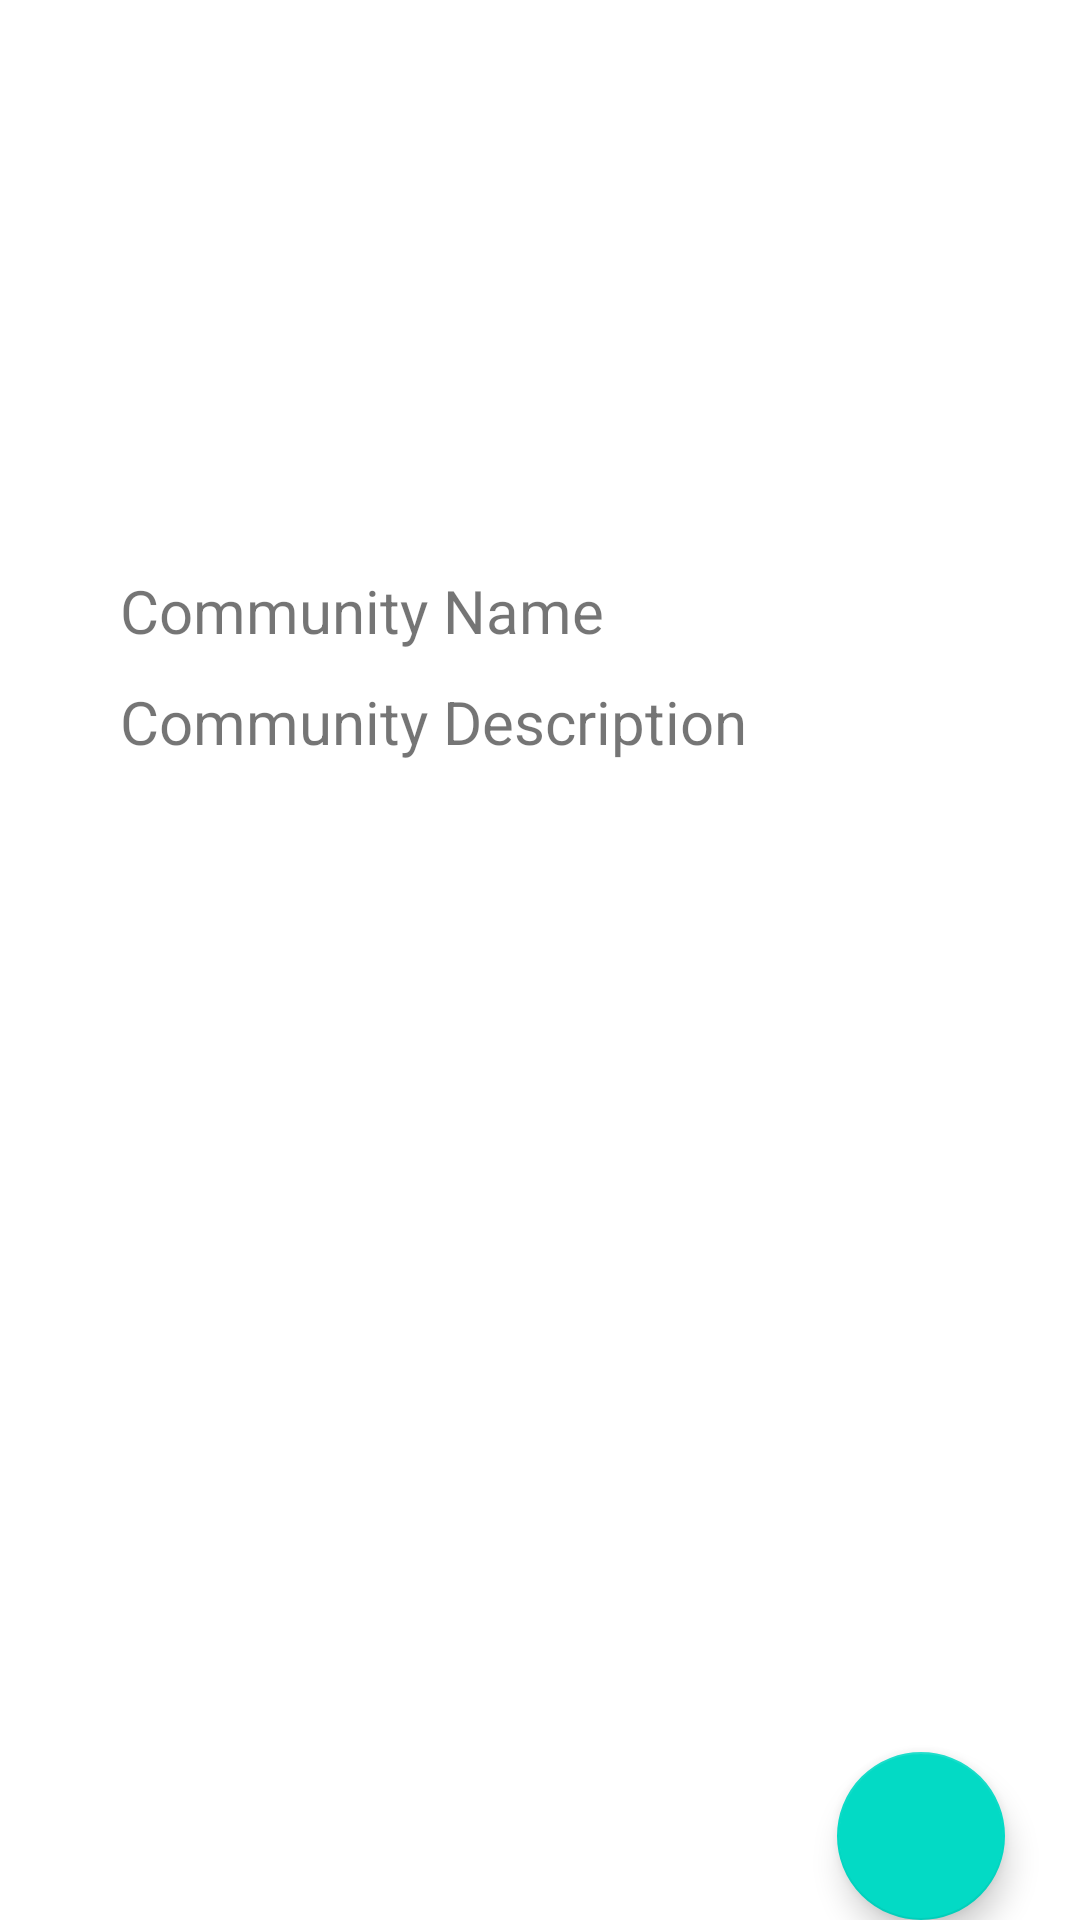

Android layout source for this screen:
<!-- AndroidManifest.xml: application theme Theme.MyApplication100.NoActionBar -->
<!-- res/layout/activity_view.xml -->
<?xml version="1.0" encoding="utf-8"?>
<RelativeLayout xmlns:android="http://schemas.android.com/apk/res/android"
    xmlns:app="http://schemas.android.com/apk/res-auto"
    xmlns:tools="http://schemas.android.com/tools"
    android:id="@+id/main"
    android:layout_width="match_parent"
    android:layout_height="match_parent"
    tools:context=".ViewActivity">

    
    <ScrollView
        android:id="@+id/scrollview"
        android:layout_width="match_parent"
        android:layout_height="match_parent">

        
        <LinearLayout
            android:layout_width="match_parent"
            android:layout_height="wrap_content"
            android:orientation="vertical"
            android:padding="20dp">

            <ImageView

                android:id="@+id/communityImage"
                android:layout_width="match_parent"
                android:layout_height="130dp"
                android:src="@drawable/baseline_thumb_up_24"
                android:scaleType="fitXY"
                android:layout_marginBottom="20dp" />

            <TextView
                android:id="@+id/textview1"
                android:layout_width="match_parent"
                android:layout_height="wrap_content"
                android:textSize="20sp"
                android:layout_marginTop="20dp"
                android:layout_marginLeft="20dp"
                android:layout_marginRight="20dp"
                android:text="Community Name" />

            <TextView
                android:id="@+id/textview2"
                android:layout_width="match_parent"
                android:layout_height="wrap_content"
                android:textSize="20sp"
                android:layout_marginTop="10dp"
                android:layout_marginLeft="20dp"
                android:layout_marginRight="20dp"
                android:text="Community Description" />
        </LinearLayout>
    </ScrollView>

<RelativeLayout
    android:layout_width="wrap_content"
    android:layout_height="wrap_content">

    <com.google.android.material.floatingactionbutton.FloatingActionButton
        android:layout_width="wrap_content"
        android:layout_height="wrap_content"
        android:layout_alignParentBottom="true"
        android:id="@+id/floatingbtn"
        android:layout_alignParentEnd="true"
        android:src="@drawable/baseline_add_24"
        android:layout_margin="25dp"/>

</RelativeLayout>
</RelativeLayout>
<!-- resources referenced by this layout -->
<resources>
  <style name="Theme.MyApplication100.NoActionBar">
          <item name="windowActionBar">false</item>
          <item name="windowNoTitle">true</item>
      </style>
</resources>
